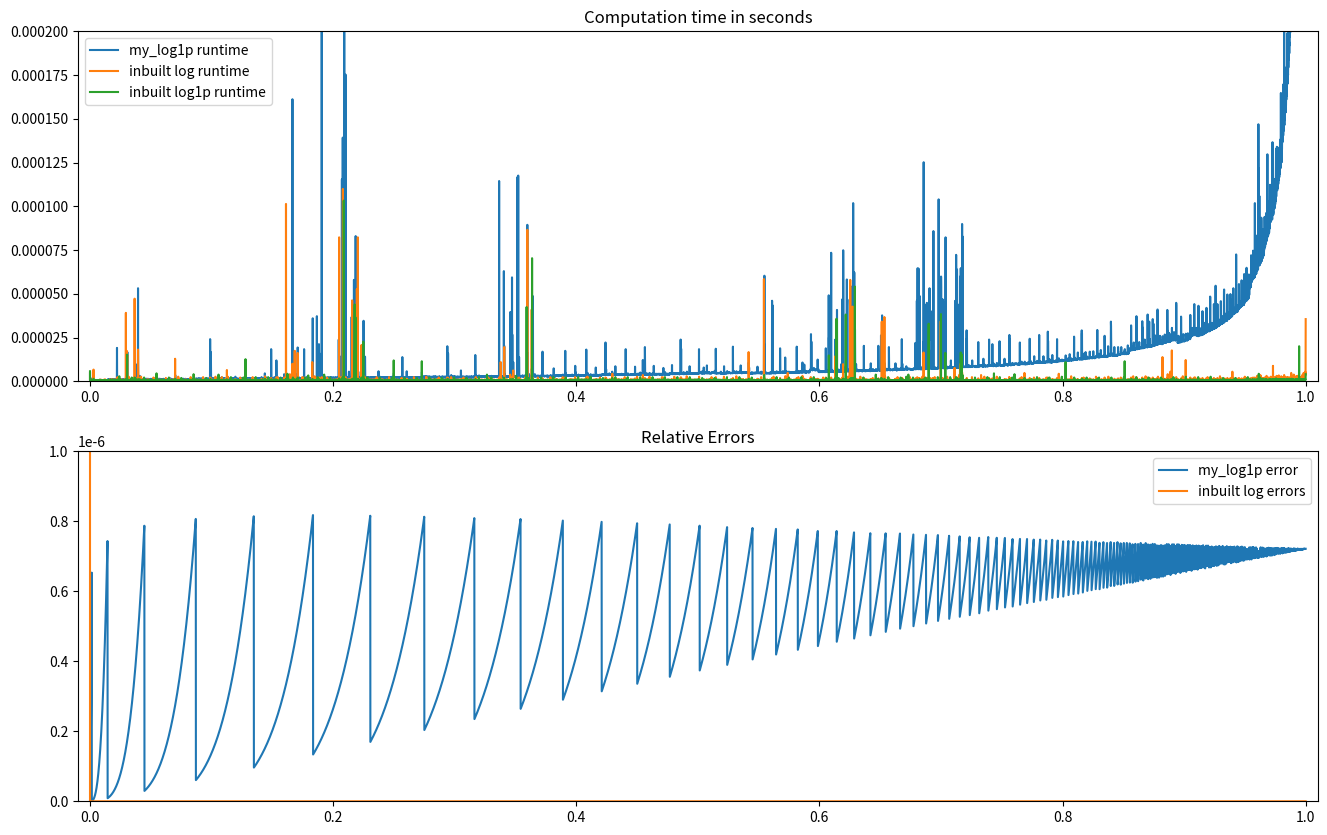

The matplotlib source for this figure:
"""
Author: JiaHui (Jeffrey) Lu
ID: 25944800
"""
import numpy as np
import matplotlib.pyplot as plt
import time


def my_log1p(x):
    """
    The function takes in x value then uses taylor expansion formula to generate the value for log1p
    :param x: the input to the function log(1+x)
    :return: ans: the result of log1p with input x.
             n: the number of iteration used to obtain a convergent result
             error: the error of my_log1p compare to inbuilt np.log1p
             inbuilt_error: error of np.log compare to np.log1p
             my_runtime: runtime of my_log1p
             inbuilt_runtime: runtime of inbuilt log
             actual_runtime: runtime of np.log1p
    """
    n = 2
    ans = x
    start = time.time()
    while True:
        delta = (((-1) ** (n + 1)) * (x ** n)) / n
        ans += delta
        if n >= 1000000 or abs(delta) < 0.000001:
            break
        n += 1
    end = time.time()
    my_runtime = end - start

    # compute the error and run time.
    start = time.time()
    inbuilt = np.log(1 + x)
    end = time.time()
    inbuilt_runtime = end - start

    start = time.time()
    actual = np.log1p(x)
    end = time.time()
    actual_runtime = end - start
    error = abs((ans - actual) / actual)
    inbuilt_error = abs((inbuilt - actual) / actual)

    # Return value as required
    return ans, n, error, inbuilt_error, my_runtime, inbuilt_runtime, actual_runtime


# Generate test values
# Using values that were significantly smaller than machine eps.
small_vals = np.array([2.220446049250313e-50, 2.220446049250313e-20, 2.220446049250313e-16])
# add in values from 0 to 1
tmp = np.linspace(0, 1, 10000)
test_val = np.concatenate([small_vals, tmp[1:]])

my_runtime, inbuilt_runtime, actual_runtime = [], [], []
my_errors = []
inbuilt_errors = []
for test_item in test_val:
    _, __, my_error, inbuilt_error, mine, inbuilt, actual = my_log1p(test_item)
    my_runtime.append(mine)
    inbuilt_runtime.append(inbuilt)
    actual_runtime.append(actual)
    my_errors.append(my_error)
    inbuilt_errors.append(inbuilt_error)

fig = plt.figure(figsize=(16, 10), dpi=80, facecolor='w', edgecolor='k')

# plot the run time of all three methods
plt.subplot(2, 1, 1)
plt.xlim((-0.01, 1.01))
plt.ylim((0, 0.0002))
plt.plot(test_val, my_runtime, label="my_log1p runtime")
plt.plot(test_val, inbuilt_runtime, label="inbuilt log runtime")
plt.plot(test_val, actual_runtime, label="inbuilt log1p runtime")
plt.legend(loc=2)
plt.title("Computation time in seconds")

# plot the relative error
plt.subplot(2, 1, 2)
plt.ylim((0, 0.000001))
plt.xlim((-0.01, 1.01))
plt.plot(test_val, my_errors, label="my_log1p error")
plt.plot(test_val, inbuilt_errors, label="inbuilt log errors")
plt.legend(loc=1)
plt.title("Relative Errors")
plt.show()
